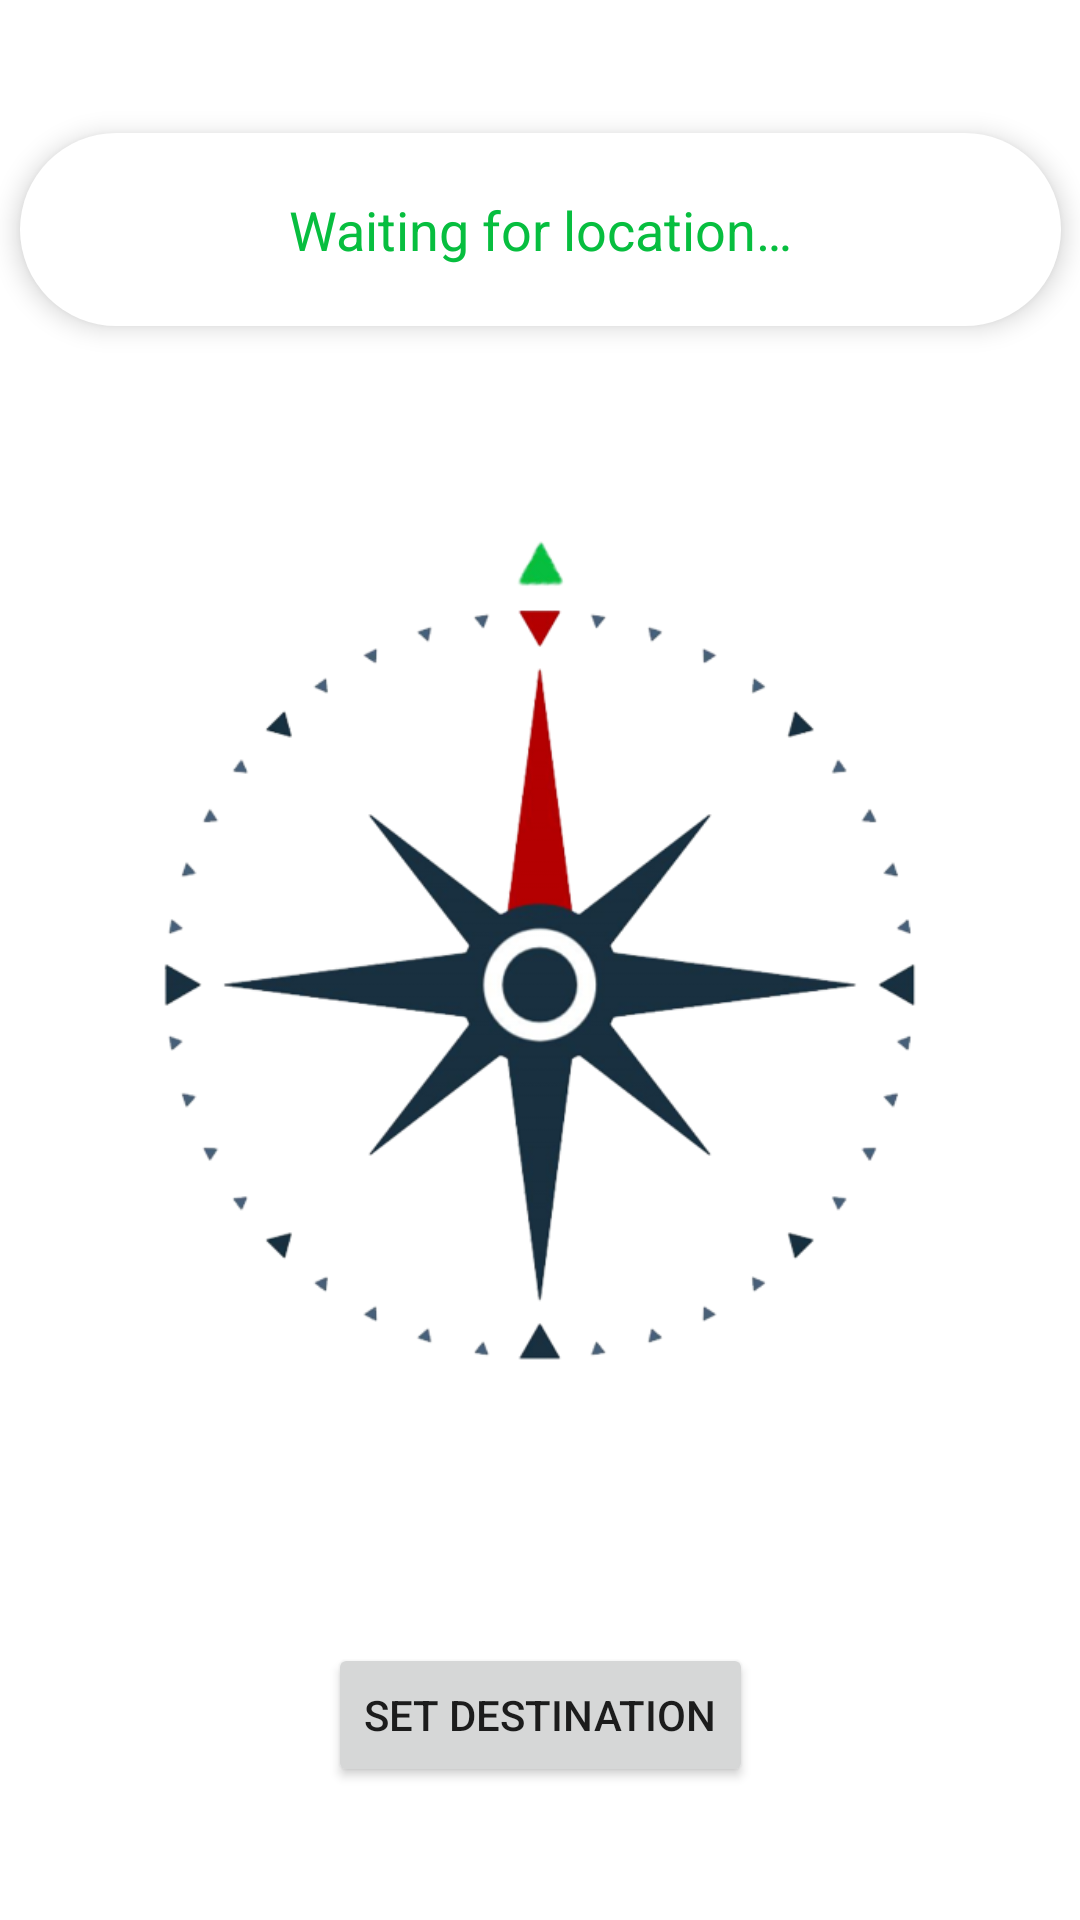

Write the Android layout XML for this screen, with the resource values it uses.
<!-- AndroidManifest.xml: application theme Theme.SimpleCompassNetguru -->
<!-- res/layout/fragment_main.xml -->
<?xml version="1.0" encoding="utf-8"?>
<androidx.constraintlayout.widget.ConstraintLayout xmlns:android="http://schemas.android.com/apk/res/android"
    xmlns:app="http://schemas.android.com/apk/res-auto"
    xmlns:tools="http://schemas.android.com/tools"
    android:id="@+id/mainFragmentLayout"
    android:layout_width="match_parent"
    android:layout_height="match_parent"
    android:background="#FFF"
    tools:context=".ui.mainFragment.MainFragment"
    tools:ignore="ContentDescription">

    <ImageView
        android:id="@+id/compass_imageView"
        android:layout_width="0dp"
        android:layout_height="0dp"
        android:layout_margin="20dp"
        android:src="@drawable/compass"
        app:layout_constraintBottom_toTopOf="@+id/set_destination_button"
        app:layout_constraintDimensionRatio="1:1"
        app:layout_constraintEnd_toEndOf="parent"
        app:layout_constraintStart_toStartOf="parent"
        app:layout_constraintTop_toBottomOf="@+id/distance_textView" />

    <ImageView
        android:id="@+id/arrow_imageView"
        android:layout_width="0dp"
        android:layout_height="0dp"
        android:src="@drawable/arrow"
        app:layout_constraintBottom_toBottomOf="@+id/compass_imageView"
        app:layout_constraintEnd_toEndOf="@+id/compass_imageView"
        app:layout_constraintStart_toStartOf="@+id/compass_imageView"
        app:layout_constraintTop_toTopOf="@+id/compass_imageView" />

    <Button
        android:id="@+id/set_destination_button"
        android:layout_width="wrap_content"
        android:layout_height="wrap_content"
        android:layout_marginBottom="5dp"
        android:text="@string/set_destination"
        app:layout_constraintBottom_toBottomOf="parent"
        app:layout_constraintEnd_toEndOf="parent"
        app:layout_constraintStart_toStartOf="parent"
        app:layout_constraintTop_toBottomOf="@+id/compass_imageView" />

    <TextView
        android:id="@+id/distance_textView"
        style="@style/TextAppearance.AppCompat.Medium"
        android:layout_width="347dp"
        android:layout_height="wrap_content"
        android:layout_marginTop="5dp"
        android:background="@drawable/rounded_corners"
        android:elevation="5dp"
        android:gravity="center"
        android:padding="20dp"
        android:text="@string/waiting_for_location"
        android:textColor="@color/green"
        app:layout_constraintBottom_toTopOf="@+id/compass_imageView"
        app:layout_constraintEnd_toEndOf="parent"
        app:layout_constraintStart_toStartOf="parent"
        app:layout_constraintTop_toTopOf="parent" />
</androidx.constraintlayout.widget.ConstraintLayout>
<!-- resources referenced by this layout -->
<resources>
  <color name="green">#07BE3F</color>
  <!-- drawable arrow: png bitmap (drawable, 7329 bytes) -->
  <!-- drawable compass: png bitmap (drawable, 106618 bytes) -->
  <!-- drawable rounded_corners (drawable) -->
  <?xml version="1.0" encoding="utf-8"?>
  <shape
      xmlns:android="http://schemas.android.com/apk/res/android"
      android:shape="rectangle">
  
      <corners android:radius="50dp" />
  
      
      <stroke android:width="0dp" android:color="#ccc" />
  
      
      <solid android:color="#FFF" />
  
  </shape>
  <string name="set_destination">Set destination</string>
  <string name="waiting_for_location">Waiting for location…</string>
  <style name="Theme.SimpleCompassNetguru" parent="Theme.MaterialComponents.DayNight.DarkActionBar">
          
          <item name="colorPrimary">@color/green</item>
          <item name="colorPrimaryVariant">@color/dark_green</item>
          <item name="colorOnPrimary">@color/white</item>
          
          <item name="colorSecondary">@color/teal_200</item>
          <item name="colorSecondaryVariant">@color/teal_700</item>
          <item name="colorOnSecondary">@color/black</item>
          
          <item name="android:statusBarColor" tools:targetApi="l">?attr/colorPrimaryVariant</item>
          
      </style>
  <color name="dark_green">#047125</color>
  <color name="white">#FFFFFFFF</color>
  <color name="teal_200">#FF03DAC5</color>
  <color name="teal_700">#FF018786</color>
  <color name="black">#FF000000</color>
</resources>
